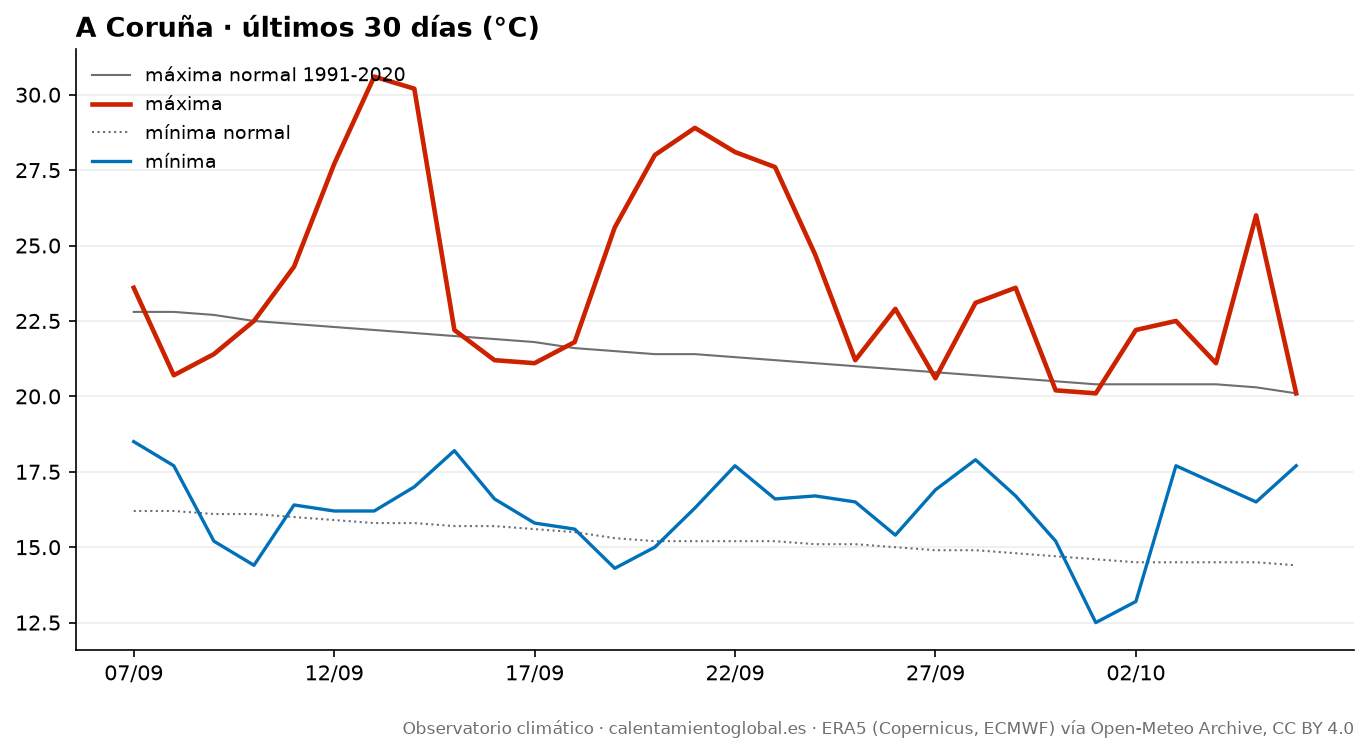

Source data for this figure (header and first rows):
fecha, tmax, tmax_normal, tmin, tmin_normal, lluvia_mm, lluvia_normal_mm
2026-09-07, 23.6, 22.8, 18.5, 16.2, 0.9, 1.88
2026-09-08, 20.7, 22.8, 17.7, 16.2, 14.9, 1.95
2026-09-09, 21.4, 22.7, 15.2, 16.1, 0.0, 2.03
2026-09-10, 22.5, 22.5, 14.4, 16.1, 0.1, 2.11
2026-09-11, 24.3, 22.4, 16.4, 16.0, 0.0, 2.15
2026-09-12, 27.7, 22.3, 16.2, 15.9, 0.0, 2.15
2026-09-13, 30.6, 22.2, 16.2, 15.8, 0.0, 2.15
2026-09-14, 30.2, 22.1, 17.0, 15.8, 0.0, 2.22
2026-09-15, 22.2, 22.0, 18.2, 15.7, 1.1, 2.23
2026-09-16, 21.2, 21.9, 16.6, 15.7, 0.3, 2.27
2026-09-17, 21.1, 21.8, 15.8, 15.6, 0.0, 2.42
2026-09-18, 21.8, 21.6, 15.6, 15.5, 0.1, 2.5
2026-09-19, 25.6, 21.5, 14.3, 15.3, 0.0, 2.6
2026-09-20, 28.0, 21.4, 15.0, 15.2, 0.0, 2.65
2026-09-21, 28.9, 21.4, 16.3, 15.2, 0.0, 2.68
2026-09-22, 28.1, 21.3, 17.7, 15.2, 0.0, 2.73
2026-09-23, 27.6, 21.2, 16.6, 15.2, 0.0, 2.74
2026-09-24, 24.7, 21.1, 16.7, 15.1, 0.0, 2.78
2026-09-25, 21.2, 21.0, 16.5, 15.1, 0.0, 2.81
2026-09-26, 22.9, 20.9, 15.4, 15.0, 0.1, 2.87
2026-09-27, 20.6, 20.8, 16.9, 14.9, 8.4, 2.89
2026-09-28, 23.1, 20.7, 17.9, 14.9, 9.2, 3.07
2026-09-29, 23.6, 20.6, 16.7, 14.8, 20.9, 3.12
2026-09-30, 20.2, 20.5, 15.2, 14.7, 1.9, 3.18
2026-10-01, 20.1, 20.4, 12.5, 14.6, 0.2, 3.36
2026-10-02, 22.2, 20.4, 13.2, 14.5, 0.0, 3.36
2026-10-03, 22.5, 20.4, 17.7, 14.5, 0.0, 3.41
2026-10-04, 21.1, 20.4, 17.1, 14.5, 0.1, 3.54
2026-10-05, 26.0, 20.3, 16.5, 14.5, 0.0, 3.64
2026-10-06, 20.1, 20.1, 17.7, 14.4, 5.3, 3.73
